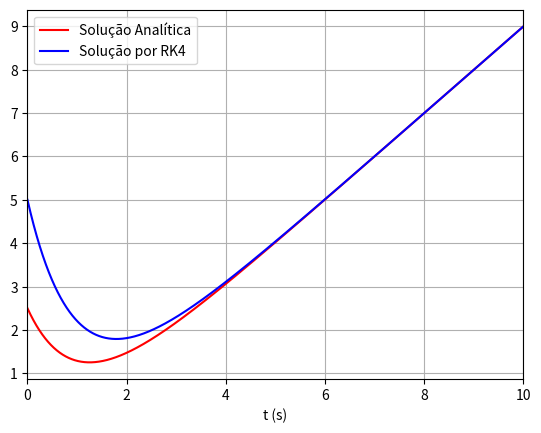

Recreate this plot in Python.
y0=5 #valor inicial

t0=0 #ponto inicial
tf=10 #ponto final

n=10**5 #numero de pontos
dt=(tf-t0)/n

y=[]
y.append(y0)

def func(a,b): #a=y e b=t
    return(-a+b)

for i in range(n):
    t=i*dt #t
    #print(t)
    k1=func(y[i],t)
    k2=func(y[i]+k1*dt/2,t)
    k3=func(y[i]+k2*dt/2,t+dt/2)
    k4=func(y[i]+k3*dt,t+dt)
    y.append(y[i]+(dt/6)*(k1+k4+2*(k2+k3)))
    
    
    
    
import numpy as np
import matplotlib.pyplot as plt

t=np.linspace(t0,tf,n+1)


plt.plot(t,t-1+3.5*np.exp(-t),'r')
plt.plot(t,y,'b')


plt.legend(["Solução Analítica","Solução por RK4"],loc="upper left")
plt.grid(True)
plt.xlim(t0,tf)
plt.xlabel("t (s)")

plt.savefig("rk4primeiraordem.png")